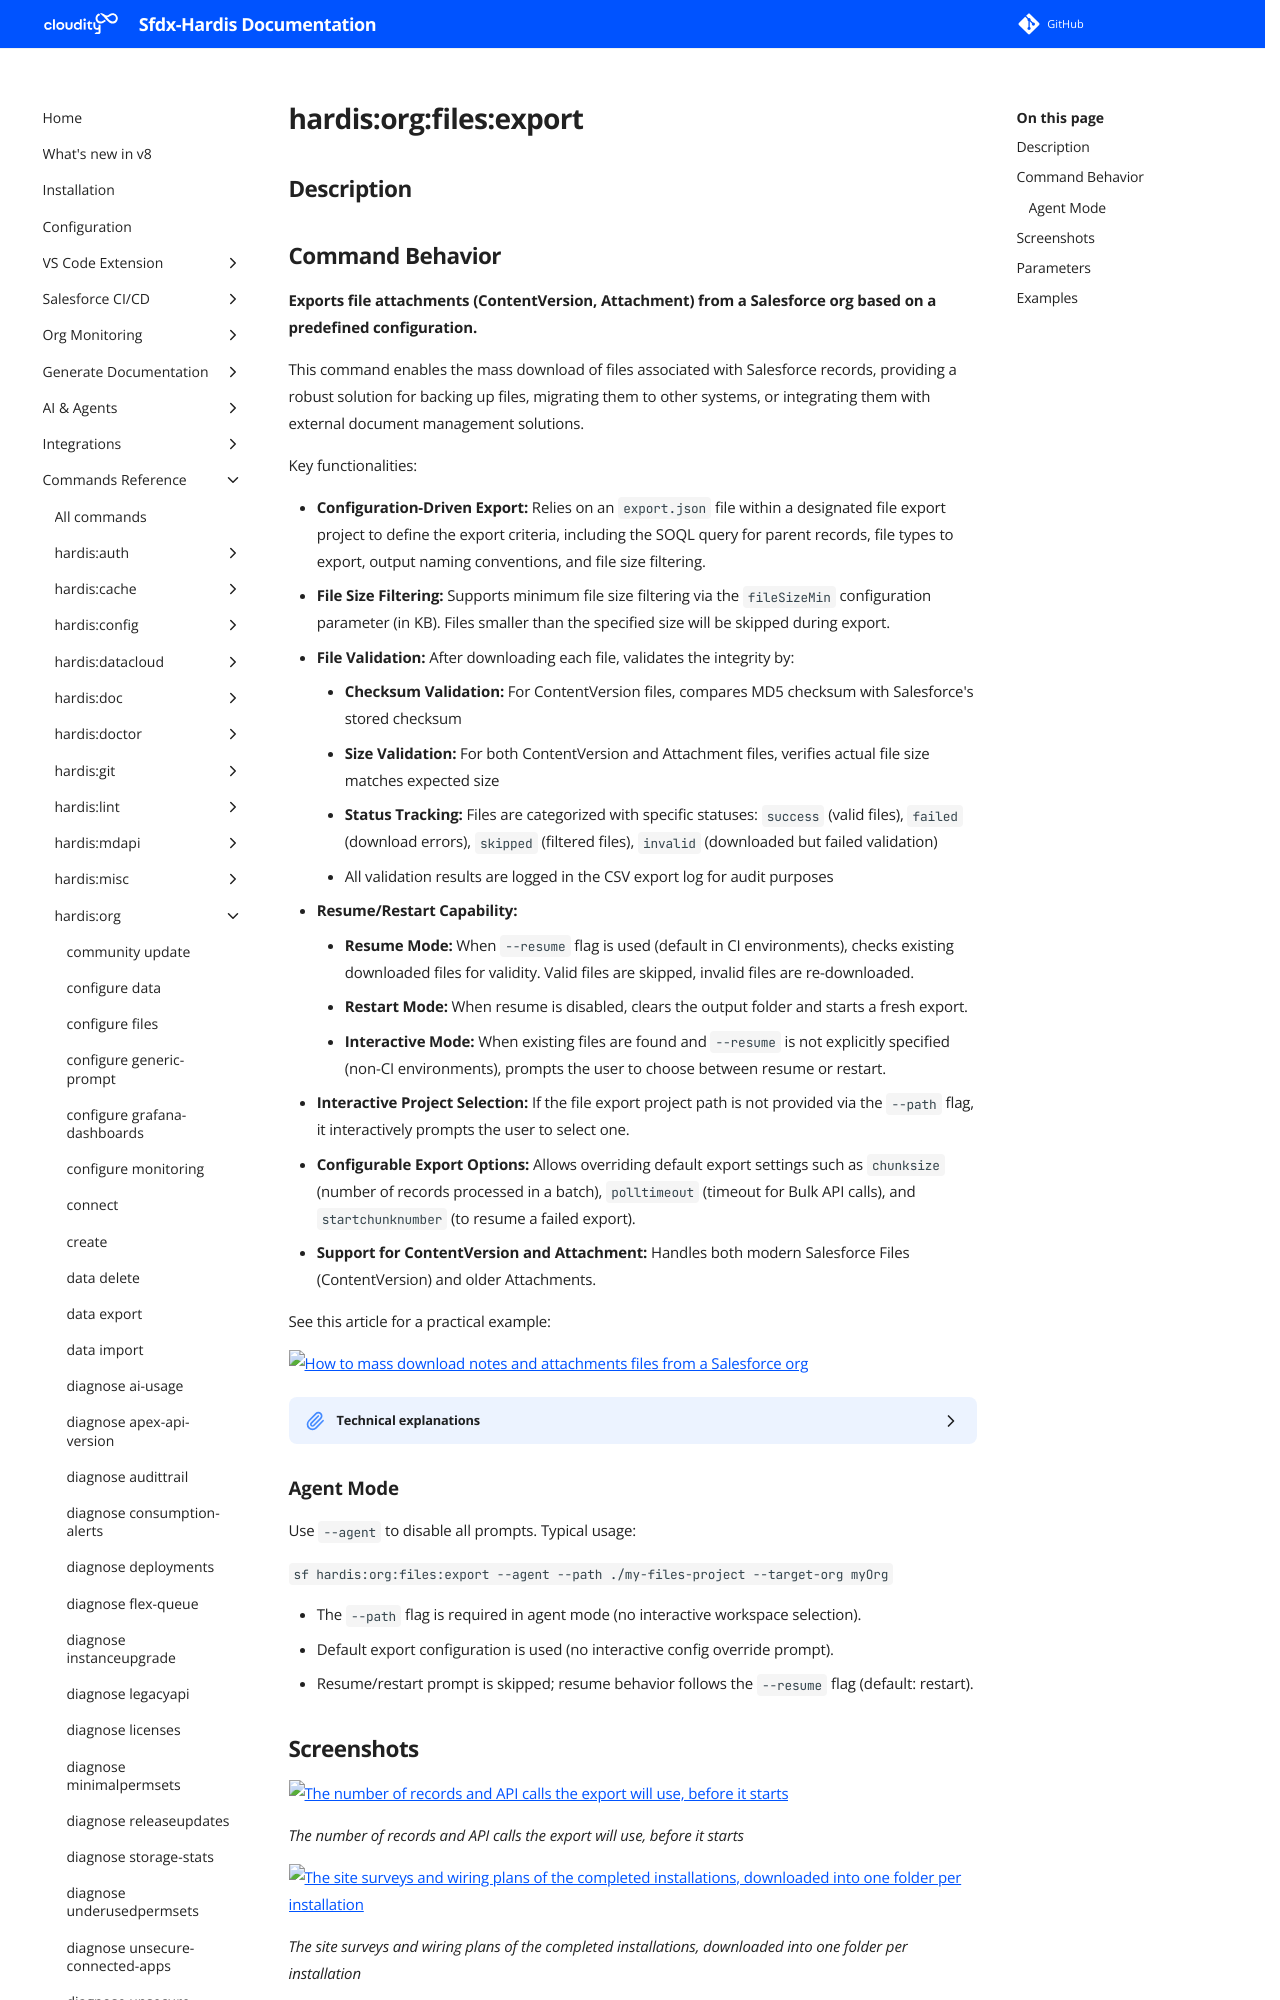

repository: hardisgroupcom/sfdx-hardis · page: hardis/org/files/export/index.html · generator: mkdocs

---
title: "hardis:org:files:export - Export files"
description: "Exports file attachments (ContentVersion, Attachment) from a Salesforce org based on a predefined configuration."
---
<!-- This file has been generated with command 'sf hardis:doc:plugin:generate'. Please do not update it manually or it may be overwritten -->
# hardis:org:files:export

## Description
